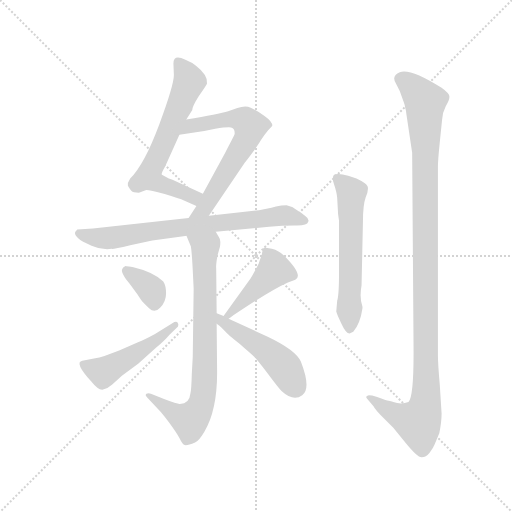
t = 0.00 s
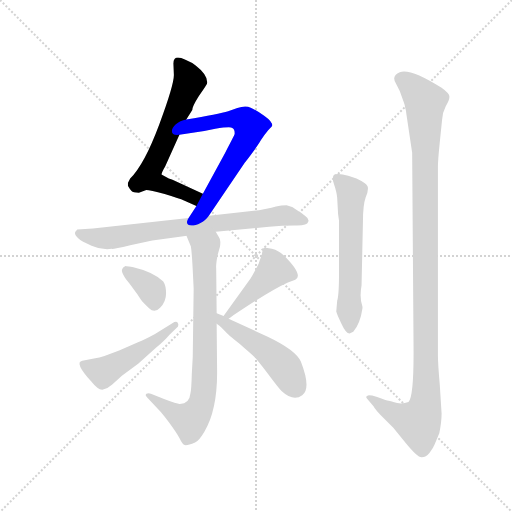
t = 1.53 s
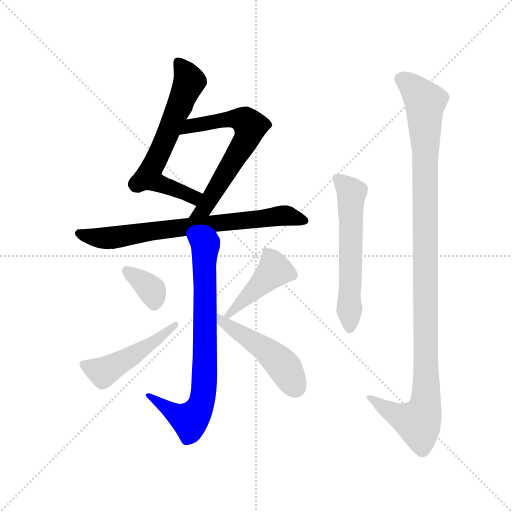
t = 3.07 s
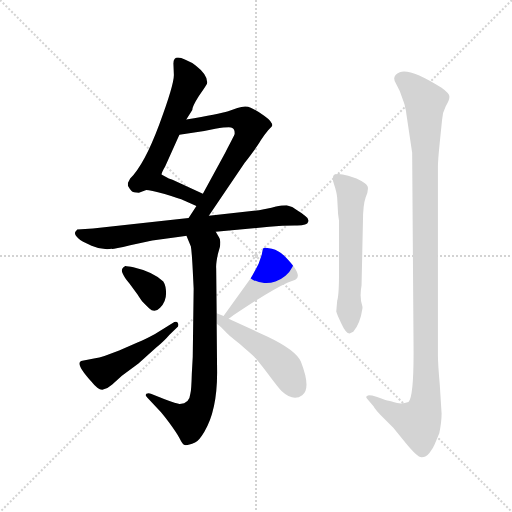
t = 4.60 s
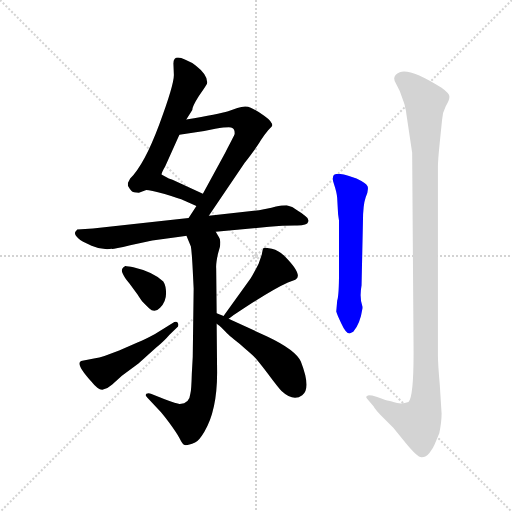
t = 6.13 s
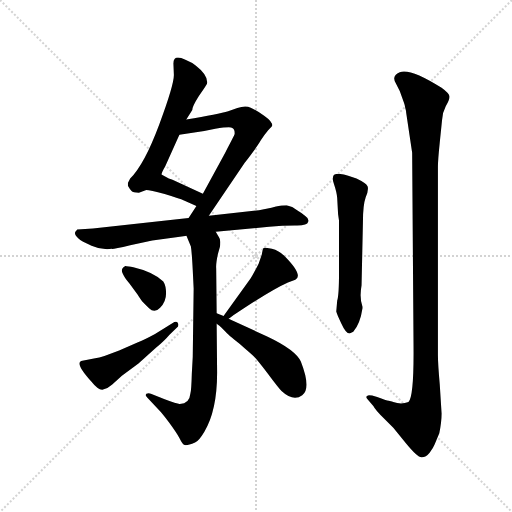
t = 7.67 s

The animated SVG that drew these frames (rendered in a browser with its animation timeline set to each time). Animation: 10 CSS @keyframes rules; one cycle of 7.67 s.

<svg version="1.1" viewBox="0 0 1024 1024" xmlns="http://www.w3.org/2000/svg">
  <g stroke="lightgray" stroke-dasharray="1,1" stroke-width="1" transform="scale(4, 4)">
    <line x1="0" y1="0" x2="256" y2="256"></line>
    <line x1="256" y1="0" x2="0" y2="256"></line>
    <line x1="128" y1="0" x2="128" y2="256"></line>
    <line x1="0" y1="128" x2="256" y2="128"></line>
  </g>
  <g transform="scale(0.92, -0.92) translate(60, -850)">
    <style type="text/css">
      
        @keyframes keyframes0 {
          from {
            stroke: blue;
            stroke-dashoffset: 643;
            stroke-width: 128;
          }
          68% {
            animation-timing-function: step-end;
            stroke: blue;
            stroke-dashoffset: 0;
            stroke-width: 128;
          }
          to {
            stroke: black;
            stroke-width: 1024;
          }
        }
        #make-me-a-hanzi-animation-0 {
          animation: keyframes0 0.7732747395833334s both;
          animation-delay: 0s;
          animation-timing-function: linear;
        }
      
        @keyframes keyframes1 {
          from {
            stroke: blue;
            stroke-dashoffset: 651;
            stroke-width: 128;
          }
          68% {
            animation-timing-function: step-end;
            stroke: blue;
            stroke-dashoffset: 0;
            stroke-width: 128;
          }
          to {
            stroke: black;
            stroke-width: 1024;
          }
        }
        #make-me-a-hanzi-animation-1 {
          animation: keyframes1 0.77978515625s both;
          animation-delay: 0.7732747395833334s;
          animation-timing-function: linear;
        }
      
        @keyframes keyframes2 {
          from {
            stroke: blue;
            stroke-dashoffset: 748;
            stroke-width: 128;
          }
          71% {
            animation-timing-function: step-end;
            stroke: blue;
            stroke-dashoffset: 0;
            stroke-width: 128;
          }
          to {
            stroke: black;
            stroke-width: 1024;
          }
        }
        #make-me-a-hanzi-animation-2 {
          animation: keyframes2 0.8587239583333334s both;
          animation-delay: 1.5530598958333335s;
          animation-timing-function: linear;
        }
      
        @keyframes keyframes3 {
          from {
            stroke: blue;
            stroke-dashoffset: 781;
            stroke-width: 128;
          }
          72% {
            animation-timing-function: step-end;
            stroke: blue;
            stroke-dashoffset: 0;
            stroke-width: 128;
          }
          to {
            stroke: black;
            stroke-width: 1024;
          }
        }
        #make-me-a-hanzi-animation-3 {
          animation: keyframes3 0.8855794270833334s both;
          animation-delay: 2.411783854166667s;
          animation-timing-function: linear;
        }
      
        @keyframes keyframes4 {
          from {
            stroke: blue;
            stroke-dashoffset: 362;
            stroke-width: 128;
          }
          54% {
            animation-timing-function: step-end;
            stroke: blue;
            stroke-dashoffset: 0;
            stroke-width: 128;
          }
          to {
            stroke: black;
            stroke-width: 1024;
          }
        }
        #make-me-a-hanzi-animation-4 {
          animation: keyframes4 0.5445963541666666s both;
          animation-delay: 3.2973632812500004s;
          animation-timing-function: linear;
        }
      
        @keyframes keyframes5 {
          from {
            stroke: blue;
            stroke-dashoffset: 492;
            stroke-width: 128;
          }
          62% {
            animation-timing-function: step-end;
            stroke: blue;
            stroke-dashoffset: 0;
            stroke-width: 128;
          }
          to {
            stroke: black;
            stroke-width: 1024;
          }
        }
        #make-me-a-hanzi-animation-5 {
          animation: keyframes5 0.650390625s both;
          animation-delay: 3.841959635416667s;
          animation-timing-function: linear;
        }
      
        @keyframes keyframes6 {
          from {
            stroke: blue;
            stroke-dashoffset: 442;
            stroke-width: 128;
          }
          59% {
            animation-timing-function: step-end;
            stroke: blue;
            stroke-dashoffset: 0;
            stroke-width: 128;
          }
          to {
            stroke: black;
            stroke-width: 1024;
          }
        }
        #make-me-a-hanzi-animation-6 {
          animation: keyframes6 0.6097005208333334s both;
          animation-delay: 4.492350260416667s;
          animation-timing-function: linear;
        }
      
        @keyframes keyframes7 {
          from {
            stroke: blue;
            stroke-dashoffset: 488;
            stroke-width: 128;
          }
          61% {
            animation-timing-function: step-end;
            stroke: blue;
            stroke-dashoffset: 0;
            stroke-width: 128;
          }
          to {
            stroke: black;
            stroke-width: 1024;
          }
        }
        #make-me-a-hanzi-animation-7 {
          animation: keyframes7 0.6471354166666666s both;
          animation-delay: 5.10205078125s;
          animation-timing-function: linear;
        }
      
        @keyframes keyframes8 {
          from {
            stroke: blue;
            stroke-dashoffset: 595;
            stroke-width: 128;
          }
          66% {
            animation-timing-function: step-end;
            stroke: blue;
            stroke-dashoffset: 0;
            stroke-width: 128;
          }
          to {
            stroke: black;
            stroke-width: 1024;
          }
        }
        #make-me-a-hanzi-animation-8 {
          animation: keyframes8 0.7342122395833334s both;
          animation-delay: 5.749186197916667s;
          animation-timing-function: linear;
        }
      
        @keyframes keyframes9 {
          from {
            stroke: blue;
            stroke-dashoffset: 1147;
            stroke-width: 128;
          }
          79% {
            animation-timing-function: step-end;
            stroke: blue;
            stroke-dashoffset: 0;
            stroke-width: 128;
          }
          to {
            stroke: black;
            stroke-width: 1024;
          }
        }
        #make-me-a-hanzi-animation-9 {
          animation: keyframes9 1.1834309895833333s both;
          animation-delay: 6.4833984375s;
          animation-timing-function: linear;
        }
      
    </style>
    
      <path d="M 345 590 L 358 611 Q 358 619 372 641 Q 387 662 390 668 Q 393 686 366 707 Q 358 714 343 720 Q 317 733 317 712 L 318 687 Q 318 665 286 579 Q 254 493 223 462 L 218 452 L 218 446 Q 223 437 226 435 Q 229 432 242 431 L 258 437 Q 266 437 298 428 Q 331 418 340 414 L 367 402 C 394 390 408 417 381 429 L 315 459 Q 306 462 301 465 L 292 470 Q 289 471 299 488 L 330 557 L 345 590 Z" fill="lightgray"></path>
    
      <path d="M 394 381 L 472 496 Q 499 531 507 545 Q 516 559 523 567 Q 531 574 532 577 Q 532 586 515 598 Q 498 610 485 616 Q 473 621 456 615 L 436 608 Q 416 602 345 590 C 315 585 300 553 330 557 L 384 565 L 408 570 Q 440 575 445 572 Q 451 569 450 558 Q 449 555 429 517 L 381 429 L 367 402 L 350 376 C 334 351 377 356 394 381 Z" fill="lightgray"></path>
    
      <path d="M 271 327 L 323 334 L 409 346 L 525 357 Q 554 360 581 360 Q 608 359 610 368 Q 613 374 603 381 Q 594 388 590 390 L 581 396 Q 576 400 575 400 L 563 404 Q 552 404 540 401 Q 529 398 522 397 Q 515 396 503 393 L 394 381 L 350 376 L 142 353 L 108 351 Q 103 346 103 343 Q 103 339 110 332 Q 117 325 139 316 Q 161 306 183 309 Q 185 308 223 317 L 271 327 Z" fill="lightgray"></path>
    
      <path d="M 346 336 L 355 314 Q 357 302 359 263 L 361 223 L 359 74 L 357 38 Q 356 2 354 -5 Q 352 -28 331 -28 Q 327 -29 298 -18 L 268 -6 Q 266 -5 263 -5 Q 252 -6 260 -14 L 286 -42 Q 292 -48 308 -69 Q 324 -91 330 -102 Q 336 -114 340 -117 Q 345 -120 364 -112 Q 372 -109 384 -89 Q 412 -43 412 40 L 411 146 L 411 169 L 410 266 Q 409 277 414 299 L 418 313 Q 419 318 419 324 Q 419 330 416 334 L 409 346 C 394 372 335 364 346 336 Z" fill="lightgray"></path>
    
      <path d="M 215 271 L 213 272 Q 202 267 206 257 Q 210 247 221 234 L 239 210 Q 247 197 252 192 L 264 180 Q 276 168 288 181 Q 301 194 301 212 Q 301 229 295 238 Q 273 259 230 269 Q 218 271 215 271 Z" fill="lightgray"></path>
    
      <path d="M 319 150 L 277 124 Q 255 112 240 106 L 199 88 L 167 76 Q 155 72 147 71 L 119 66 Q 100 63 139 20 Q 154 1 164 3 Q 174 5 184 14 L 205 33 L 241 60 L 279 94 Q 299 111 308 122 L 327 140 Q 329 145 326 149 Q 324 152 319 150 Z" fill="lightgray"></path>
    
      <path d="M 437 157 Q 444 163 492 194 Q 541 225 566 236 L 582 242 Q 600 251 560 292 Q 547 305 531 309 Q 516 312 513 311 Q 511 309 509 296 L 502 276 Q 488 249 485 245 L 426 163 C 408 139 413 139 437 157 Z" fill="lightgray"></path>
    
      <path d="M 411 146 L 417 142 Q 422 138 426 133 L 434 125 Q 438 121 449 112 Q 461 103 473 92 Q 486 81 492 75 Q 499 68 522 38 Q 545 7 552 0 Q 578 -24 597 -9 Q 617 5 594 64 Q 583 89 522 118 L 437 157 L 426 163 L 411 169 C 383 180 386 163 411 146 Z" fill="lightgray"></path>
    
      <path d="M 675 384 L 677 370 L 677 258 Q 677 208 673 196 L 671 173 Q 672 168 682 147 Q 692 125 700 125 L 708 129 Q 723 146 728 180 L 728 183 Q 721 202 726 230 L 729 368 Q 729 404 735 421 Q 742 438 739 445 Q 736 452 715 462 L 697 468 Q 677 474 668 471 Q 660 467 666 450 Q 672 432 673 420 L 675 384 Z" fill="lightgray"></path>
    
      <path d="M 896 540 L 901 589 Q 902 606 909 619 Q 917 632 917 639 Q 918 646 900 659 Q 832 702 809 693 Q 790 685 801 668 L 809 652 L 818 627 Q 820 622 821 615 Q 823 608 823 605 L 836 518 L 839 98 Q 840 -12 828 -24 Q 812 -30 795 -24 L 792 -23 Q 791 -22 785 -21 Q 780 -21 760 -13 L 749 -10 Q 746 -9 742 -9 Q 732 -11 739 -18 L 752 -33 Q 755 -40 776 -61 L 795 -80 L 822 -113 Q 848 -145 857 -144 Q 866 -144 874 -134 Q 882 -124 885 -116 L 895 -92 Q 900 -67 900 -49 L 896 14 Q 892 59 892 78 L 892 488 Q 892 501 896 540 Z" fill="lightgray"></path>
    
    
      <clipPath id="make-me-a-hanzi-clip-0">
        <path d="M 345 590 L 358 611 Q 358 619 372 641 Q 387 662 390 668 Q 393 686 366 707 Q 358 714 343 720 Q 317 733 317 712 L 318 687 Q 318 665 286 579 Q 254 493 223 462 L 218 452 L 218 446 Q 223 437 226 435 Q 229 432 242 431 L 258 437 Q 266 437 298 428 Q 331 418 340 414 L 367 402 C 394 390 408 417 381 429 L 315 459 Q 306 462 301 465 L 292 470 Q 289 471 299 488 L 330 557 L 345 590 Z"></path>
      </clipPath>
      <path clip-path="url(#make-me-a-hanzi-clip-0)" d="M 331 713 L 351 670 L 263 468 L 293 447 L 360 422 L 371 425" fill="none" id="make-me-a-hanzi-animation-0" stroke-dasharray="515 1030" stroke-linecap="round"></path>
    
      <clipPath id="make-me-a-hanzi-clip-1">
        <path d="M 394 381 L 472 496 Q 499 531 507 545 Q 516 559 523 567 Q 531 574 532 577 Q 532 586 515 598 Q 498 610 485 616 Q 473 621 456 615 L 436 608 Q 416 602 345 590 C 315 585 300 553 330 557 L 384 565 L 408 570 Q 440 575 445 572 Q 451 569 450 558 Q 449 555 429 517 L 381 429 L 367 402 L 350 376 C 334 351 377 356 394 381 Z"></path>
      </clipPath>
      <path clip-path="url(#make-me-a-hanzi-clip-1)" d="M 336 561 L 361 578 L 447 592 L 470 589 L 483 571 L 476 547 L 385 397 L 357 381" fill="none" id="make-me-a-hanzi-animation-1" stroke-dasharray="523 1046" stroke-linecap="round"></path>
    
      <clipPath id="make-me-a-hanzi-clip-2">
        <path d="M 271 327 L 323 334 L 409 346 L 525 357 Q 554 360 581 360 Q 608 359 610 368 Q 613 374 603 381 Q 594 388 590 390 L 581 396 Q 576 400 575 400 L 563 404 Q 552 404 540 401 Q 529 398 522 397 Q 515 396 503 393 L 394 381 L 350 376 L 142 353 L 108 351 Q 103 346 103 343 Q 103 339 110 332 Q 117 325 139 316 Q 161 306 183 309 Q 185 308 223 317 L 271 327 Z"></path>
      </clipPath>
      <path clip-path="url(#make-me-a-hanzi-clip-2)" d="M 114 342 L 175 332 L 550 381 L 601 371" fill="none" id="make-me-a-hanzi-animation-2" stroke-dasharray="620 1240" stroke-linecap="round"></path>
    
      <clipPath id="make-me-a-hanzi-clip-3">
        <path d="M 346 336 L 355 314 Q 357 302 359 263 L 361 223 L 359 74 L 357 38 Q 356 2 354 -5 Q 352 -28 331 -28 Q 327 -29 298 -18 L 268 -6 Q 266 -5 263 -5 Q 252 -6 260 -14 L 286 -42 Q 292 -48 308 -69 Q 324 -91 330 -102 Q 336 -114 340 -117 Q 345 -120 364 -112 Q 372 -109 384 -89 Q 412 -43 412 40 L 411 146 L 411 169 L 410 266 Q 409 277 414 299 L 418 313 Q 419 318 419 324 Q 419 330 416 334 L 409 346 C 394 372 335 364 346 336 Z"></path>
      </clipPath>
      <path clip-path="url(#make-me-a-hanzi-clip-3)" d="M 355 333 L 386 312 L 386 62 L 378 -28 L 353 -64 L 320 -50 L 265 -10" fill="none" id="make-me-a-hanzi-animation-3" stroke-dasharray="653 1306" stroke-linecap="round"></path>
    
      <clipPath id="make-me-a-hanzi-clip-4">
        <path d="M 215 271 L 213 272 Q 202 267 206 257 Q 210 247 221 234 L 239 210 Q 247 197 252 192 L 264 180 Q 276 168 288 181 Q 301 194 301 212 Q 301 229 295 238 Q 273 259 230 269 Q 218 271 215 271 Z"></path>
      </clipPath>
      <path clip-path="url(#make-me-a-hanzi-clip-4)" d="M 211 266 L 270 219 L 276 189" fill="none" id="make-me-a-hanzi-animation-4" stroke-dasharray="234 468" stroke-linecap="round"></path>
    
      <clipPath id="make-me-a-hanzi-clip-5">
        <path d="M 319 150 L 277 124 Q 255 112 240 106 L 199 88 L 167 76 Q 155 72 147 71 L 119 66 Q 100 63 139 20 Q 154 1 164 3 Q 174 5 184 14 L 205 33 L 241 60 L 279 94 Q 299 111 308 122 L 327 140 Q 329 145 326 149 Q 324 152 319 150 Z"></path>
      </clipPath>
      <path clip-path="url(#make-me-a-hanzi-clip-5)" d="M 120 58 L 165 41 L 232 79 L 322 144" fill="none" id="make-me-a-hanzi-animation-5" stroke-dasharray="364 728" stroke-linecap="round"></path>
    
      <clipPath id="make-me-a-hanzi-clip-6">
        <path d="M 437 157 Q 444 163 492 194 Q 541 225 566 236 L 582 242 Q 600 251 560 292 Q 547 305 531 309 Q 516 312 513 311 Q 511 309 509 296 L 502 276 Q 488 249 485 245 L 426 163 C 408 139 413 139 437 157 Z"></path>
      </clipPath>
      <path clip-path="url(#make-me-a-hanzi-clip-6)" d="M 516 302 L 529 287 L 535 261 L 434 165" fill="none" id="make-me-a-hanzi-animation-6" stroke-dasharray="314 628" stroke-linecap="round"></path>
    
      <clipPath id="make-me-a-hanzi-clip-7">
        <path d="M 411 146 L 417 142 Q 422 138 426 133 L 434 125 Q 438 121 449 112 Q 461 103 473 92 Q 486 81 492 75 Q 499 68 522 38 Q 545 7 552 0 Q 578 -24 597 -9 Q 617 5 594 64 Q 583 89 522 118 L 437 157 L 426 163 L 411 169 C 383 180 386 163 411 146 Z"></path>
      </clipPath>
      <path clip-path="url(#make-me-a-hanzi-clip-7)" d="M 413 163 L 533 77 L 560 49 L 583 10" fill="none" id="make-me-a-hanzi-animation-7" stroke-dasharray="360 720" stroke-linecap="round"></path>
    
      <clipPath id="make-me-a-hanzi-clip-8">
        <path d="M 675 384 L 677 370 L 677 258 Q 677 208 673 196 L 671 173 Q 672 168 682 147 Q 692 125 700 125 L 708 129 Q 723 146 728 180 L 728 183 Q 721 202 726 230 L 729 368 Q 729 404 735 421 Q 742 438 739 445 Q 736 452 715 462 L 697 468 Q 677 474 668 471 Q 660 467 666 450 Q 672 432 673 420 L 675 384 Z"></path>
      </clipPath>
      <path clip-path="url(#make-me-a-hanzi-clip-8)" d="M 674 462 L 704 431 L 700 135" fill="none" id="make-me-a-hanzi-animation-8" stroke-dasharray="467 934" stroke-linecap="round"></path>
    
      <clipPath id="make-me-a-hanzi-clip-9">
        <path d="M 896 540 L 901 589 Q 902 606 909 619 Q 917 632 917 639 Q 918 646 900 659 Q 832 702 809 693 Q 790 685 801 668 L 809 652 L 818 627 Q 820 622 821 615 Q 823 608 823 605 L 836 518 L 839 98 Q 840 -12 828 -24 Q 812 -30 795 -24 L 792 -23 Q 791 -22 785 -21 Q 780 -21 760 -13 L 749 -10 Q 746 -9 742 -9 Q 732 -11 739 -18 L 752 -33 Q 755 -40 776 -61 L 795 -80 L 822 -113 Q 848 -145 857 -144 Q 866 -144 874 -134 Q 882 -124 885 -116 L 895 -92 Q 900 -67 900 -49 L 896 14 Q 892 59 892 78 L 892 488 Q 892 501 896 540 Z"></path>
      </clipPath>
      <path clip-path="url(#make-me-a-hanzi-clip-9)" d="M 812 678 L 834 664 L 864 628 L 865 -28 L 849 -69 L 795 -48 L 745 -15" fill="none" id="make-me-a-hanzi-animation-9" stroke-dasharray="1019 2038" stroke-linecap="round"></path>
    
  </g>
</svg>
